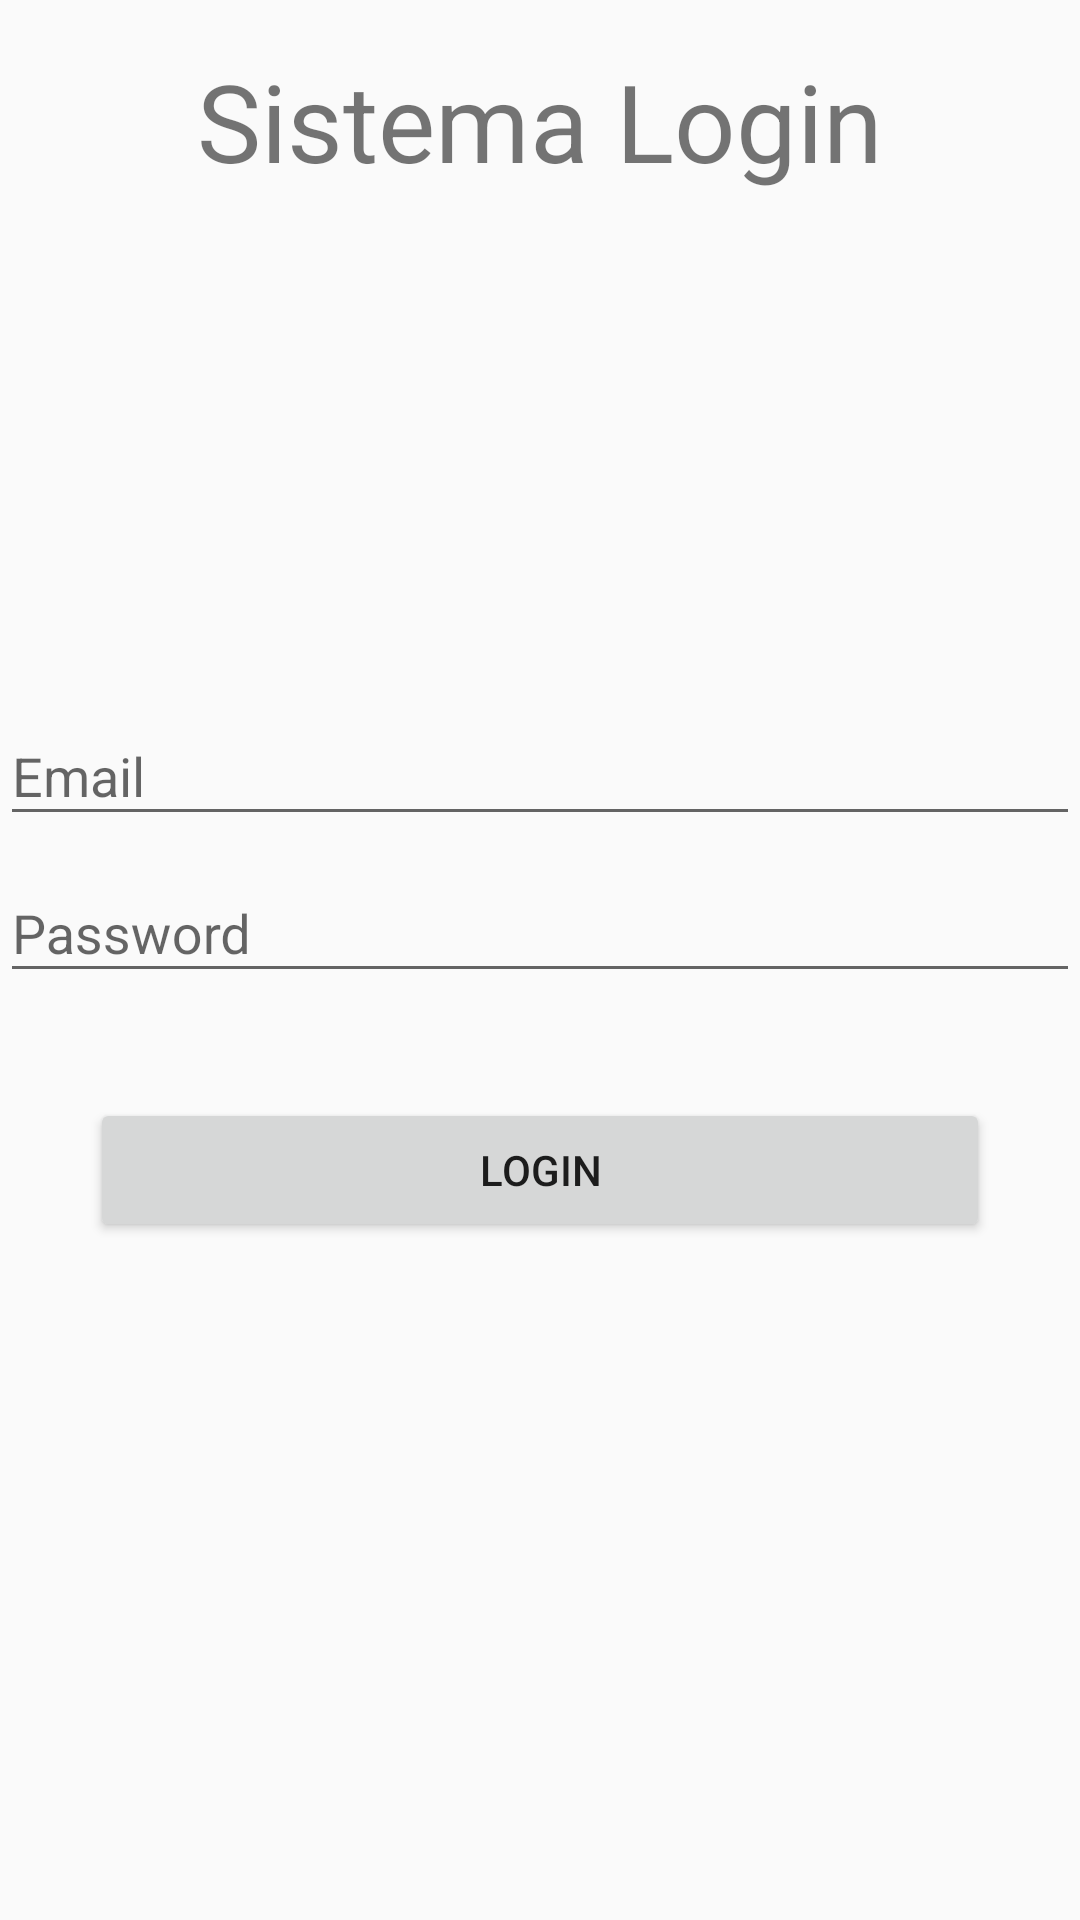

Reconstruct the res/layout file that produces this screen, plus the resources it refers to.
<!-- AndroidManifest.xml: application theme AppTheme -->
<!-- res/layout/activity_main.xml -->
<?xml version="1.0" encoding="utf-8"?>
<androidx.constraintlayout.widget.ConstraintLayout xmlns:android="http://schemas.android.com/apk/res/android"
    xmlns:app="http://schemas.android.com/apk/res-auto"
    xmlns:tools="http://schemas.android.com/tools"
    android:layout_width="match_parent"
    android:layout_height="match_parent"
    android:layout_marginTop="20dp"
    android:layout_marginLeft="20dp"
    android:layout_marginRight="20dp"
    android:layout_margin="20dp"
    tools:context=".MainActivity">


    <TextView
        android:id="@+id/textView2"
        android:layout_width="wrap_content"
        android:layout_height="wrap_content"
        android:layout_marginTop="16dp"
        android:text="@string/app_name"
        android:textSize="36sp"
        app:layout_constraintLeft_toLeftOf="parent"
        app:layout_constraintRight_toRightOf="parent"
        app:layout_constraintTop_toTopOf="parent" />

    <LinearLayout
        android:layout_width="match_parent"
        android:layout_height="wrap_content"
        android:gravity="center"
        android:orientation="vertical"
        app:layout_constraintBottom_toBottomOf="parent"
        app:layout_constraintTop_toTopOf="parent">

        <com.google.android.material.textfield.TextInputLayout
            android:layout_width="match_parent"
            android:layout_height="wrap_content">

            <com.google.android.material.textfield.TextInputEditText
                android:id="@+id/txtEmail"
                android:layout_width="match_parent"
                android:layout_height="wrap_content"
                android:hint="Email"
                android:inputType="textEmailAddress" />
        </com.google.android.material.textfield.TextInputLayout>

        <com.google.android.material.textfield.TextInputLayout
            android:layout_width="match_parent"
            android:layout_height="wrap_content">

            <com.google.android.material.textfield.TextInputEditText
                android:id="@+id/txtPassword"
                android:layout_width="match_parent"
                android:layout_height="wrap_content"
                android:hint="Password"
                android:inputType="textPassword" />

        </com.google.android.material.textfield.TextInputLayout>

        <Button
            android:id="@+id/button_login"
            android:onClick="login_in"
            android:layout_width="match_parent"
            android:layout_height="wrap_content"
            android:layout_marginRight="30dp"
            android:layout_marginLeft="30dp"
            android:layout_marginTop="35dp"
            android:text="Login" />

    </LinearLayout>


</androidx.constraintlayout.widget.ConstraintLayout>
<!-- resources referenced by this layout -->
<resources>
  <string name="app_name">Sistema Login</string>
  <style name="AppTheme" parent="Theme.AppCompat.Light.DarkActionBar">
          
          <item name="colorPrimary">@color/colorPrimary</item>
          <item name="colorPrimaryDark">@color/colorPrimaryDark</item>
          <item name="colorAccent">@color/colorAccent</item>
      </style>
  <!-- not gathered from this repository: default colours our renderer supplied (Android Studio template values) -->
  <color name="colorPrimary">#FF6200EE</color>
  <color name="colorPrimaryDark">#FF3700B3</color>
  <color name="colorAccent">#FF03DAC5</color>
</resources>
